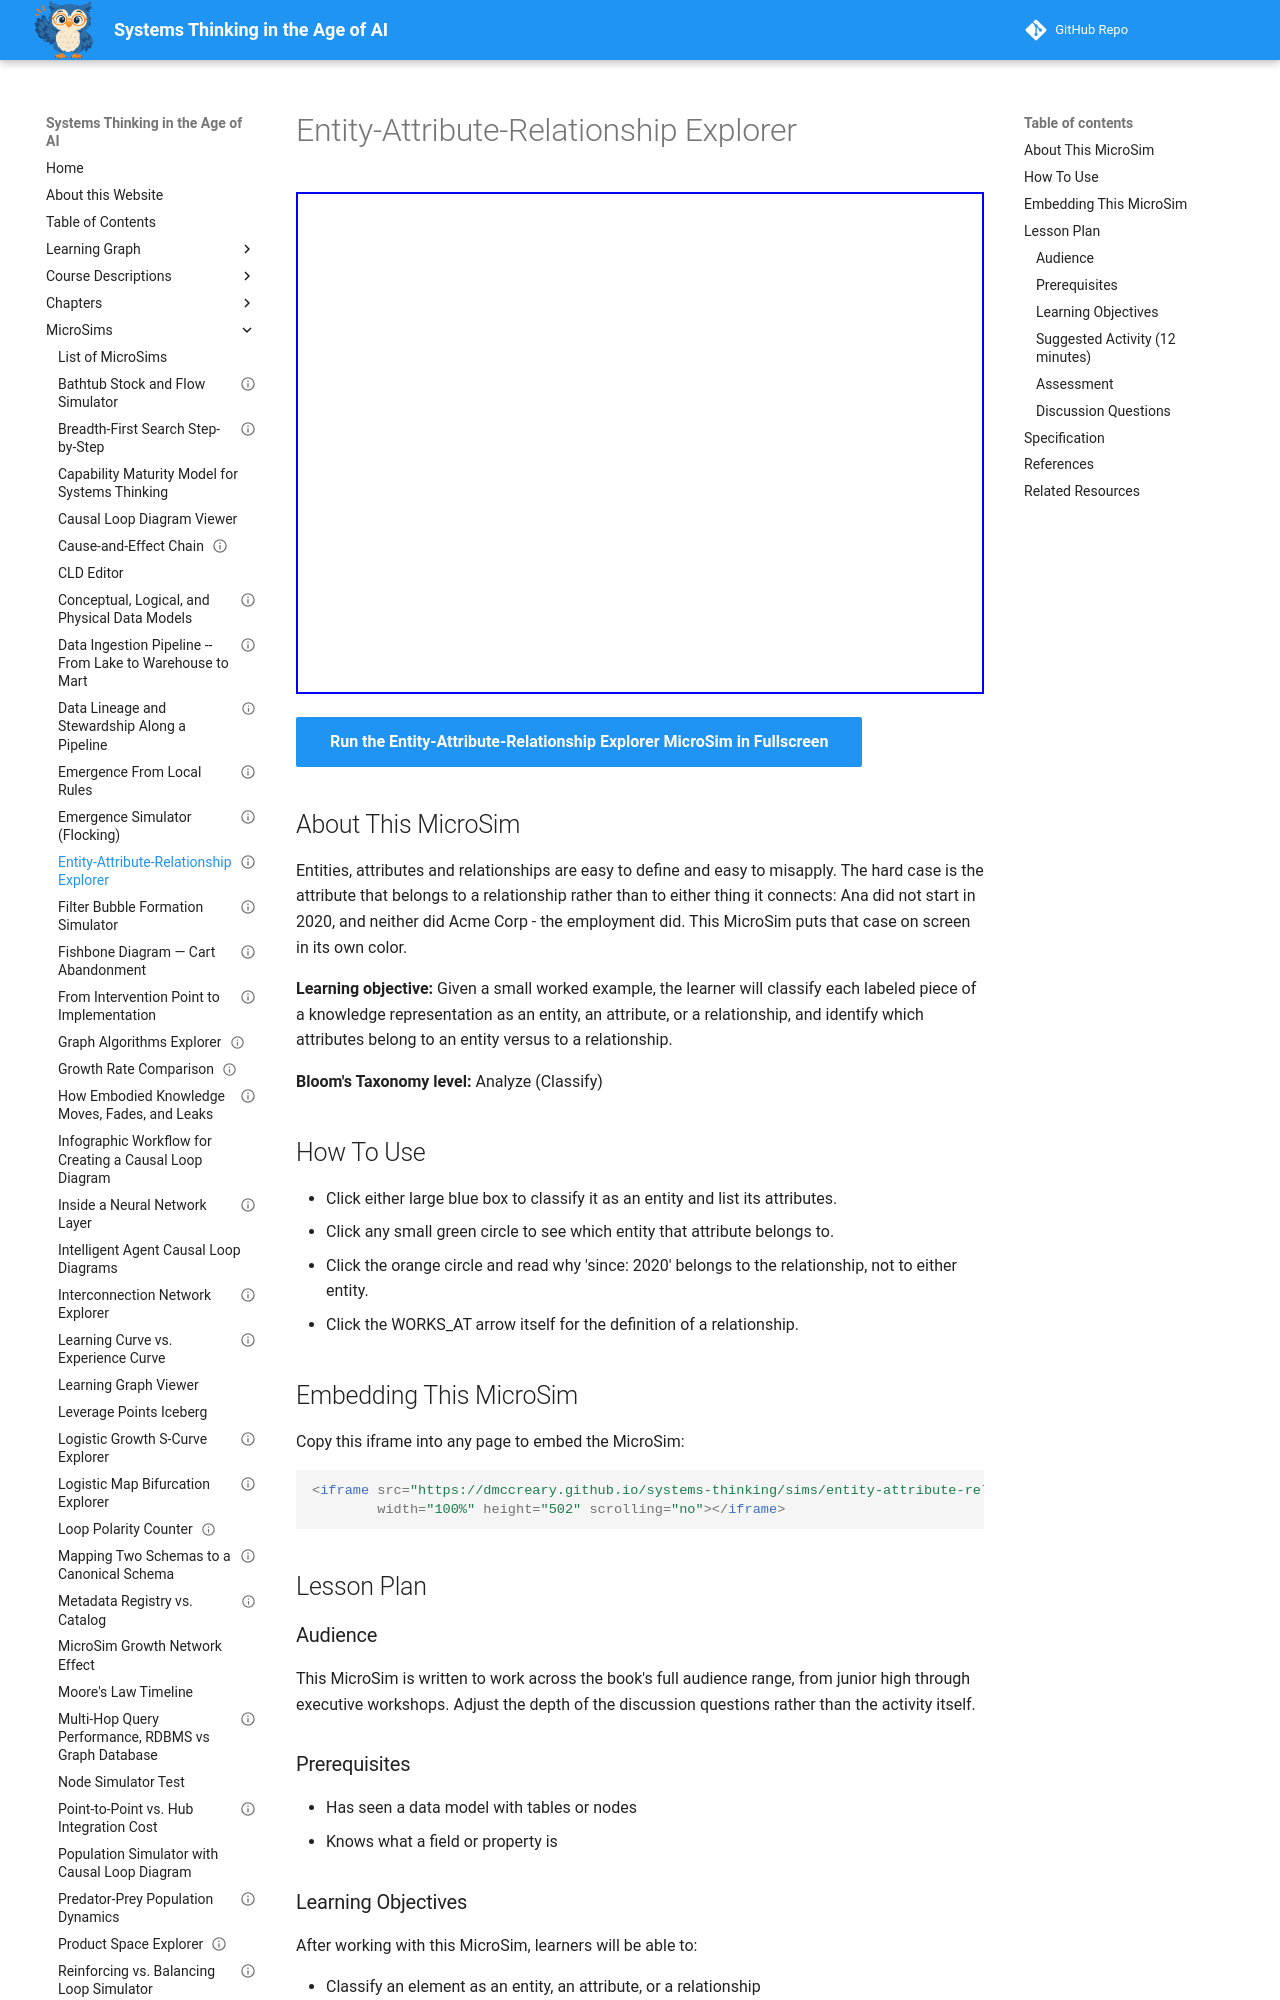

repository: dmccreary/systems-thinking · page: sims/entity-attribute-relationship-explorer/index.html · generator: mkdocs

---
title: "Entity-Attribute-Relationship Explorer"
description: "Classify every piece of a small knowledge representation as an entity, an attribute, or a relationship - including the attribute that belongs to the edge."
image: /sims/entity-attribute-relationship-explorer/entity-attribute-relationship-explorer.png
og:image: /sims/entity-attribute-relationship-explorer/entity-attribute-relationship-explorer.png
twitter:image: /sims/entity-attribute-relationship-explorer/entity-attribute-relationship-explorer.png
social:
  cards: false
status: implemented
library: vis-network
bloom_level: Analyze
bloom_verb: Classify
chapter: 17
---

# Entity-Attribute-Relationship Explorer

<iframe src="main.html" width="100%" height="502" scrolling="no"></iframe>

[Run the Entity-Attribute-Relationship Explorer MicroSim in Fullscreen](main.html){ .md-button .md-button--primary }

## About This MicroSim

Entities, attributes and relationships are easy to define and easy to misapply. The hard case is the attribute that belongs to a relationship rather than to either thing it connects: Ana did not start in 2020, and neither did Acme Corp - the employment did. This MicroSim puts that case on screen in its own color.

**Learning objective:** Given a small worked example, the learner will classify each labeled piece of a knowledge representation as an entity, an attribute, or a relationship, and identify which attributes belong to an entity versus to a relationship.

**Bloom's Taxonomy level:** Analyze (Classify)

## How To Use

- Click either large blue box to classify it as an entity and list its attributes.
- Click any small green circle to see which entity that attribute belongs to.
- Click the orange circle and read why 'since: 2020' belongs to the relationship, not to either entity.
- Click the WORKS_AT arrow itself for the definition of a relationship.

## Embedding This MicroSim

Copy this iframe into any page to embed the MicroSim:

```html
<iframe src="https://dmccreary.github.io/systems-thinking/sims/entity-attribute-relationship-explorer/main.html"
        width="100%" height="502" scrolling="no"></iframe>
```

## Lesson Plan

### Audience

This MicroSim is written to work across the book's full audience range, from junior high through executive workshops. Adjust the depth of the discussion questions rather than the activity itself.

### Prerequisites

- Has seen a data model with tables or nodes
- Knows what a field or property is

### Learning Objectives

After working with this MicroSim, learners will be able to:

- Classify an element as an entity, an attribute, or a relationship
- Identify which thing a given attribute belongs to
- Explain why relationship attributes are awkward in models that only allow entity attributes

### Suggested Activity (12 minutes)

1. Show the diagram with all labels hidden and ask learners to classify each shape.
2. Click each element in turn and compare to the classification.
3. Ask the test question: start of what? The answer names the relationship.
4. Ask how a relational database would store 'since: 2020' and what it would have to invent.
5. Have learners model a fact from their own work with at least one relationship attribute.

### Assessment

Give learners a sentence such as 'Sam has been borrowing this book since March' and ask them to name the entities, the relationship, and which attribute belongs where.
